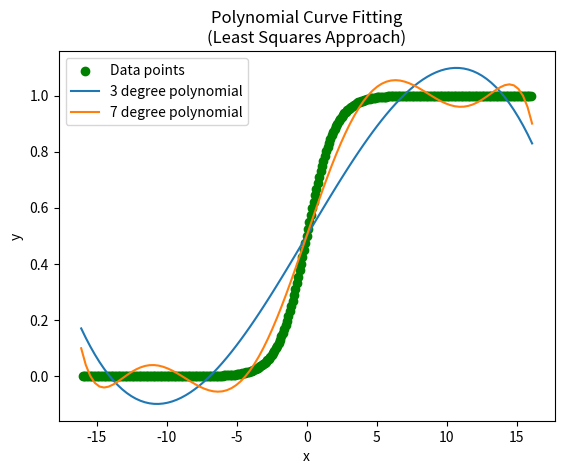

Source code (Python):
#!/usr/bin/env python3

'''
Simple script that allows for the calculation 
of curve fitting polynommials using the least squares approach
Specifically it calculates the coefficients needed for a range
[x, y]

NOTE: Currently using it to calculate the approximation of the
Sigmoid function

Source code obtained from: 
https://blog.mbedded.ninja/mathematics/curve-fitting/polynomial-curve-fitting/
'''

import matplotlib.pyplot as plt
plt.switch_backend('agg') # Allow matplotlib to work in Docker

import numpy as np

def calc_tri(max_num, index):
    """
    Calculates the triangular number given the maximum number and
    the current index.
    e.g. calc_tri(3, i) for i = 0..8 would give:
    0, 1, 2, 3, 2, 1, 0, 1, 2
    """
    print(f'calc_tri() called with max_num = {max_num}, index = {index}.')
    period = max_num * 2
    print(f'period = {period}')

    mod = index % period
    print(f'mod = {mod}')


    if mod <= max_num:
        tri = mod
    else:
        tri = max_num - (mod - max_num)

    print(f'tri = {tri}')


def find_best_fit_poly(x_data, y_data, poly_degree):
    # First co-efficient is a0*x^0, second is a1*x^1, e.t.c
    poly_coefficients = np.zeros(poly_degree + 1)
    
    # POPULATE MATRIX A
    matrix_A = np.zeros([poly_coefficients.size, poly_coefficients.size])

    for i in range(poly_coefficients.size*2 - 1):
        sum = (x_data**i).sum()

        # Sum is inserted on a trailing diagonal
        # All row, col pairs that add to i are valid
        curr_col = i
        curr_row = 0
        if curr_col > poly_coefficients.size - 1:
            curr_col = poly_coefficients.size - 1
            curr_row = i - curr_col

        while True:
            matrix_A[curr_row, curr_col] = sum
            curr_col -= 1
            curr_row += 1

            if curr_col < 0 or curr_row > poly_coefficients.size - 1:
                break

    print(f'matrix_A = {matrix_A}')

    # POPULATE MATRIX B
    matrix_B = np.zeros([poly_coefficients.size, 1])

    for i in range(poly_coefficients.size):
        print(x_data**i)
        sum = ((x_data**i)*y_data).sum()
        print(f'i = {i}, sum = {sum}')
        matrix_B[i, 0] = sum

    print(f'matrix_B = {matrix_B}')

    # Solve for x. Ax = B so x = A-1*B
    x = np.dot(np.linalg.inv(matrix_A), matrix_B)

    print(f'x = {x}')
    return x


# ============================================= #
# =================== INPUTS ================== #
# ============================================= #
x_data = np.array([-16.0000000000,-15.9000000000,-15.8000000000,-15.7000000000,-15.6000000000,-15.5000000000,-15.4000000000,-15.3000000000,-15.2000000000,-15.1000000000,-15.0000000000,-14.9000000000,-14.8000000000,-14.7000000000,-14.6000000000,-14.5000000000,-14.4000000000,-14.3000000000,-14.2000000000,-14.1000000000,-14.0000000000,-13.9000000000,-13.8000000000,-13.7000000000,-13.6000000000,-13.5000000000,-13.4000000000,-13.3000000000,-13.2000000000,-13.1000000000,-13.0000000000,-12.9000000000,-12.8000000000,-12.7000000000,-12.6000000000,-12.5000000000,-12.4000000000,-12.3000000000,-12.2000000000,-12.1000000000,-12.0000000000,-11.9000000000,-11.8000000000,-11.7000000000,-11.6000000000,-11.5000000000,-11.4000000000,-11.3000000000,-11.2000000000,-11.1000000000,-11.0000000000,-10.9000000000,-10.8000000000,-10.7000000000,-10.6000000000,-10.5000000000,-10.4000000000,-10.3000000000,-10.2000000000,-10.1000000000,-10.0000000000,-9.9000000000,-9.8000000000,-9.7000000000,-9.6000000000,-9.5000000000,-9.4000000000,-9.3000000000,-9.2000000000,-9.1000000000,-9.0000000000,-8.9000000000,-8.8000000000,-8.7000000000,-8.6000000000,-8.5000000000,-8.4000000000,-8.3000000000,-8.2000000000,-8.1000000000,-8.0000000000,-7.9000000000,-7.8000000000,-7.7000000000,-7.6000000000,-7.5000000000,-7.4000000000,-7.3000000000,-7.2000000000,-7.1000000000,-7.0000000000,-6.9000000000,-6.8000000000,-6.7000000000,-6.6000000000,-6.5000000000,-6.4000000000,-6.3000000000,-6.2000000000,-6.1000000000,-6.0000000000,-5.9000000000,-5.8000000000,-5.7000000000,-5.6000000000,-5.5000000000,-5.4000000000,-5.3000000000,-5.2000000000,-5.1000000000,-5.0000000000,-4.9000000000,-4.8000000000,-4.7000000000,-4.6000000000,-4.5000000000,-4.4000000000,-4.3000000000,-4.2000000000,-4.1000000000,-4.0000000000,-3.9000000000,-3.8000000000,-3.7000000000,-3.6000000000,-3.5000000000,-3.4000000000,-3.3000000000,-3.2000000000,-3.1000000000,-3.0000000000,-2.9000000000,-2.8000000000,-2.7000000000,-2.6000000000,-2.5000000000,-2.4000000000,-2.3000000000,-2.2000000000,-2.1000000000,-2.0000000000,-1.9000000000,-1.8000000000,-1.7000000000,-1.6000000000,-1.5000000000,-1.4000000000,-1.3000000000,-1.2000000000,-1.1000000000,-1.0000000000,-0.9000000000,-0.8000000000,-0.7000000000,-0.6000000000,-0.5000000000,-0.4000000000,-0.3000000000,-0.2000000000,-0.1000000000,-0.0000000000,0.1000000000,0.2000000000,0.3000000000,0.4000000000,0.5000000000,0.6000000000,0.7000000000,0.8000000000,0.9000000000,1.0000000000,1.1000000000,1.2000000000,1.3000000000,1.4000000000,1.5000000000,1.6000000000,1.7000000000,1.8000000000,1.9000000000,2.0000000000,2.1000000000,2.2000000000,2.3000000000,2.4000000000,2.5000000000,2.6000000000,2.7000000000,2.8000000000,2.9000000000,3.0000000000,3.1000000000,3.2000000000,3.3000000000,3.4000000000,3.5000000000,3.6000000000,3.7000000000,3.8000000000,3.9000000000,4.0000000000,4.1000000000,4.2000000000,4.3000000000,4.4000000000,4.5000000000,4.6000000000,4.7000000000,4.8000000000,4.9000000000,5.0000000000,5.1000000000,5.2000000000,5.3000000000,5.4000000000,5.5000000000,5.6000000000,5.7000000000,5.8000000000,5.9000000000,6.0000000000,6.1000000000,6.2000000000,6.3000000000,6.4000000000,6.5000000000,6.6000000000,6.7000000000,6.8000000000,6.9000000000,7.0000000000,7.1000000000,7.2000000000,7.3000000000,7.4000000000,7.5000000000,7.6000000000,7.7000000000,7.8000000000,7.9000000000,8.0000000000,8.1000000000,8.2000000000,8.3000000000,8.4000000000,8.5000000000,8.6000000000,8.7000000000,8.8000000000,8.9000000000,9.0000000000,9.1000000000,9.2000000000,9.3000000000,9.4000000000,9.5000000000,9.6000000000,9.7000000000,9.8000000000,9.9000000000,10.0000000000,10.1000000000,10.2000000000,10.3000000000,10.4000000000,10.5000000000,10.6000000000,10.7000000000,10.8000000000,10.9000000000,11.0000000000,11.1000000000,11.2000000000,11.3000000000,11.4000000000,11.5000000000,11.6000000000,11.7000000000,11.8000000000,11.9000000000,12.0000000000,12.1000000000,12.2000000000,12.3000000000,12.4000000000,12.5000000000,12.6000000000,12.7000000000,12.8000000000,12.9000000000,13.0000000000,13.1000000000,13.2000000000,13.3000000000,13.4000000000,13.5000000000,13.6000000000,13.7000000000,13.8000000000,13.9000000000,14.0000000000,14.1000000000,14.2000000000,14.3000000000,14.4000000000,14.5000000000,14.6000000000,14.7000000000,14.8000000000,14.9000000000,15.0000000000,15.1000000000,15.2000000000,15.3000000000,15.4000000000,15.5000000000,15.6000000000,15.7000000000,15.8000000000,15.9000000000,16.0000000000])
y_data = np.array([0.0000001125,0.0000001244,0.0000001375,0.0000001519,0.0000001679,0.0000001855,0.0000002051,0.0000002266,0.0000002505,0.0000002768,0.0000003059,0.0000003381,0.0000003736,0.0000004129,0.0000004564,0.0000005043,0.0000005574,0.0000006160,0.0000006808,0.0000007524,0.0000008315,0.0000009190,0.0000010156,0.0000011224,0.0000012405,0.0000013710,0.0000015151,0.0000016745,0.0000018506,0.0000020452,0.0000022603,0.0000024980,0.0000027608,0.0000030511,0.0000033720,0.0000037266,0.0000041186,0.0000045517,0.0000050304,0.0000055595,0.0000061442,0.0000067904,0.0000075045,0.0000082938,0.0000091660,0.0000101300,0.0000111954,0.0000123728,0.0000136740,0.0000151121,0.0000167014,0.0000184579,0.0000203991,0.0000225444,0.0000249154,0.0000275357,0.0000304316,0.0000336320,0.0000371689,0.0000410779,0.0000453979,0.0000501722,0.0000554485,0.0000612797,0.0000677241,0.0000748462,0.0000827172,0.0000914159,0.0001010292,0.0001116533,0.0001233946,0.0001363703,0.0001507104,0.0001665581,0.0001840719,0.0002034270,0.0002248168,0.0002484551,0.0002745782,0.0003034470,0.0003353501,0.0003706061,0.0004095672,0.0004526222,0.0005002011,0.0005527786,0.0006108794,0.0006750827,0.0007460288,0.0008244247,0.0009110512,0.0010067708,0.0011125360,0.0012293986,0.0013585200,0.0015011823,0.0016588011,0.0018329389,0.0020253204,0.0022378485,0.0024726232,0.0027319608,0.0030184163,0.0033348073,0.0036842399,0.0040701377,0.0044962732,0.0049668017,0.0054862989,0.0060598015,0.0066928509,0.0073915413,0.0081625712,0.0090132987,0.0099518019,0.0109869426,0.0121284350,0.0133869178,0.0147740317,0.0163024994,0.0179862100,0.0198403057,0.0218812709,0.0241270214,0.0265969936,0.0293122308,0.0322954647,0.0355711893,0.0391657228,0.0431072549,0.0474258732,0.0521535631,0.0573241759,0.0629733561,0.0691384203,0.0758581800,0.0831726965,0.0911229610,0.0997504891,0.1090968212,0.1192029220,0.1301084744,0.1418510649,0.1544652651,0.1679816149,0.1824255238,0.1978161114,0.2141650170,0.2314752165,0.2497398944,0.2689414214,0.2890504974,0.3100255189,0.3318122278,0.3543436938,0.3775406688,0.4013123399,0.4255574832,0.4501660027,0.4750208125,0.5000000000,0.5249791875,0.5498339973,0.5744425168,0.5986876601,0.6224593312,0.6456563062,0.6681877722,0.6899744811,0.7109495026,0.7310585786,0.7502601056,0.7685247835,0.7858349830,0.8021838886,0.8175744762,0.8320183851,0.8455347349,0.8581489351,0.8698915256,0.8807970780,0.8909031788,0.9002495109,0.9088770390,0.9168273035,0.9241418200,0.9308615797,0.9370266439,0.9426758241,0.9478464369,0.9525741268,0.9568927451,0.9608342772,0.9644288107,0.9677045353,0.9706877692,0.9734030064,0.9758729786,0.9781187291,0.9801596943,0.9820137900,0.9836975006,0.9852259683,0.9866130822,0.9878715650,0.9890130574,0.9900481981,0.9909867013,0.9918374288,0.9926084587,0.9933071491,0.9939401985,0.9945137011,0.9950331983,0.9955037268,0.9959298623,0.9963157601,0.9966651927,0.9969815837,0.9972680392,0.9975273768,0.9977621515,0.9979746796,0.9981670611,0.9983411989,0.9984988177,0.9986414800,0.9987706014,0.9988874640,0.9989932292,0.9990889488,0.9991755753,0.9992539712,0.9993249173,0.9993891206,0.9994472214,0.9994997989,0.9995473778,0.9995904328,0.9996293939,0.9996646499,0.9996965530,0.9997254218,0.9997515449,0.9997751832,0.9997965730,0.9998159281,0.9998334419,0.9998492896,0.9998636297,0.9998766054,0.9998883467,0.9998989708,0.9999085841,0.9999172828,0.9999251538,0.9999322759,0.9999387203,0.9999445515,0.9999498278,0.9999546021,0.9999589221,0.9999628311,0.9999663680,0.9999695684,0.9999724643,0.9999750846,0.9999774556,0.9999796009,0.9999815421,0.9999832986,0.9999848879,0.9999863260,0.9999876272,0.9999888046,0.9999898700,0.9999908340,0.9999917062,0.9999924955,0.9999932096,0.9999938558,0.9999944405,0.9999949696,0.9999954483,0.9999958814,0.9999962734,0.9999966280,0.9999969489,0.9999972392,0.9999975020,0.9999977397,0.9999979548,0.9999981494,0.9999983255,0.9999984849,0.9999986290,0.9999987595,0.9999988776,0.9999989844,0.9999990810,0.9999991685,0.9999992476,0.9999993192,0.9999993840,0.9999994426,0.9999994957,0.9999995436,0.9999995871,0.9999996264,0.9999996619,0.9999996941,0.9999997232,0.9999997495,0.9999997734,0.9999997949,0.9999998145,0.9999998321,0.9999998481,0.9999998625,0.9999998756,0.9999998875])

# A list of all the degrees of the polynomials that will be drawn on the
# graph
poly_degrees = np.array([ 3, 7 ])

poly_coefficients = []
for i in range(poly_degrees.size):
    poly_coefficients.append(find_best_fit_poly(x_data, y_data, poly_degrees[i]))

print(poly_coefficients)

# ============================================= #
# ================== PLOTTING ================= #
# ============================================= #
fig, ax = plt.subplots()

# Plot points
points = ax.scatter(x_data, y_data, color='green', label='Data points')

bestFitX = np.linspace(x_data.min() - 0.1, x_data.max() + 0.1, num=100)

# Plot best fit polynomials
best_fit_polys = []
for poly_coefficient in poly_coefficients:
    
    bestFitY = np.zeros(bestFitX.size)
    for i in range(poly_coefficient.size):
        bestFitY += (bestFitX**i)*poly_coefficient[i]

    best_fit, = ax.plot(bestFitX, bestFitY, label=f'{i} degree polynomial')
    best_fit_polys.append(best_fit)

plt.title('Polynomial Curve Fitting\n(Least Squares Approach)')
plt.xlabel('x')
plt.ylabel('y')
ax.legend()
plt.savefig('many-polynomial-best-fits-on-graph.png')
